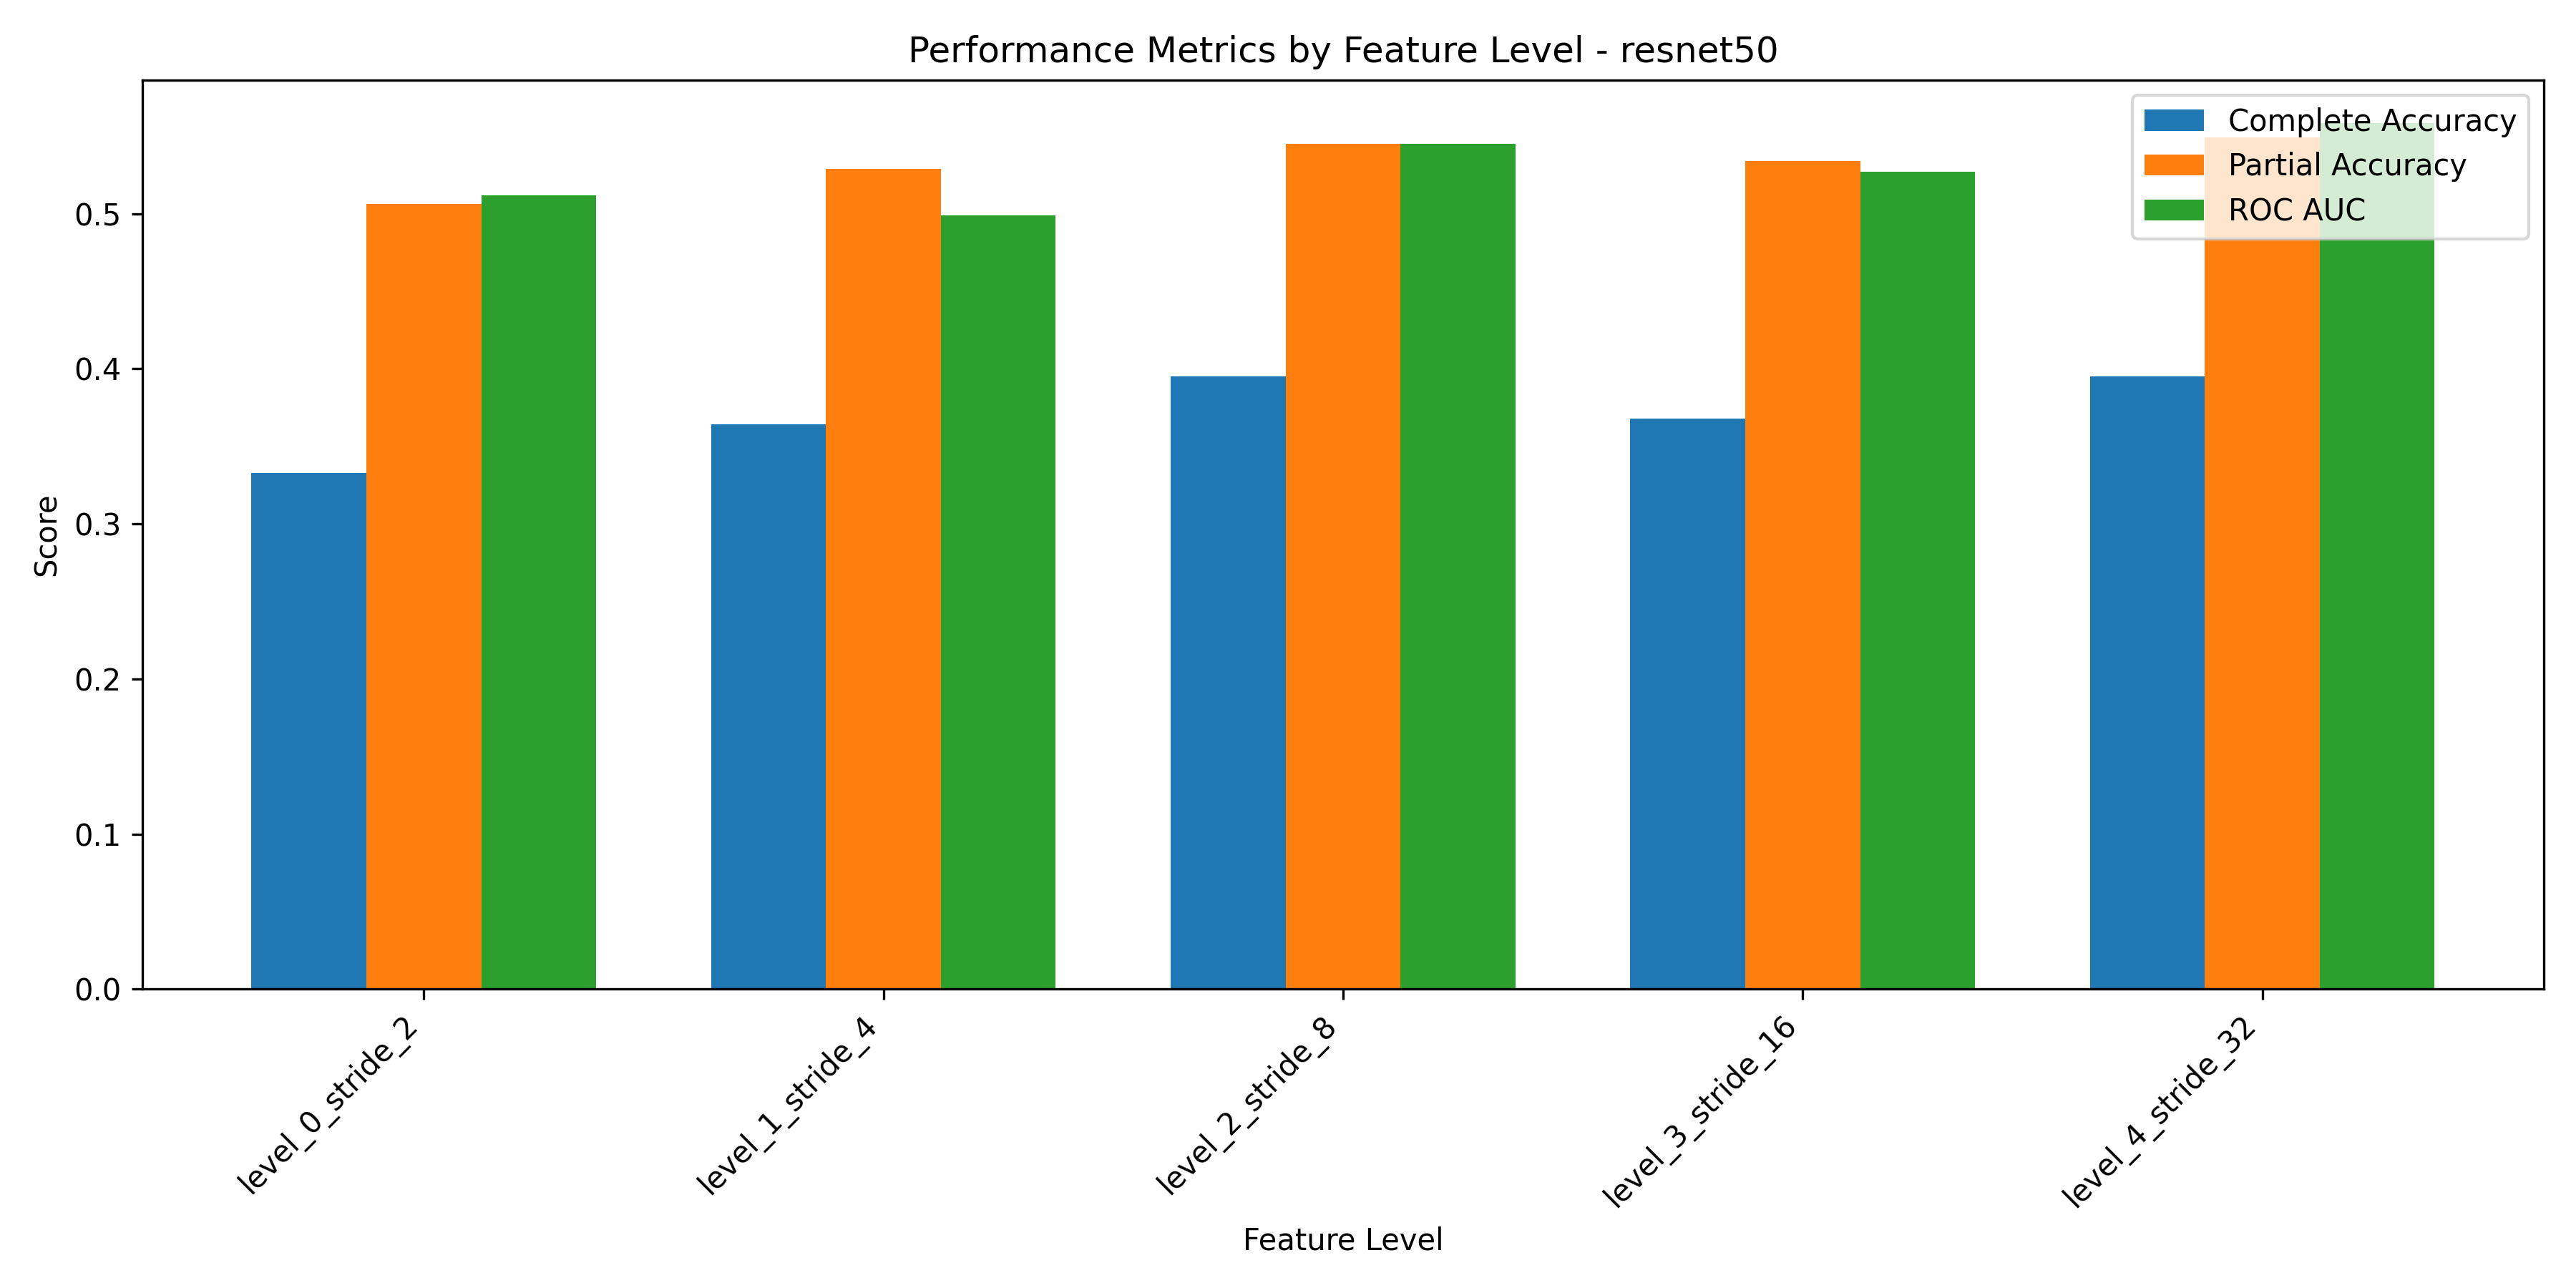

Data behind this chart, as committed beside it:
Level, Complete Accuracy, Partial Accuracy, ROC AUC, Cohen's d
level_0_stride_2, 0.333, 0.506, 0.5116, 0.07703
level_1_stride_4, 0.364, 0.529, 0.4988, 0.09156
level_2_stride_8, 0.395, 0.545, 0.5451, 0.183
level_3_stride_16, 0.368, 0.534, 0.5272, 0.1778
level_4_stride_32, 0.395, 0.549, 0.5581, 0.2334
